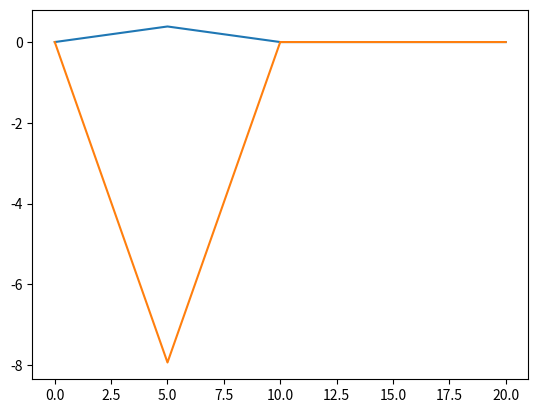

The matplotlib source for this figure:
import numpy as np
from matplotlib import pyplot as plt
import scipy.integrate
import scipy.sparse as sp

#constants
hbar, m = 1, 1
k0, L = 20, 20
Nx = 5 # number of x-values
dx = L / (Nx - 1)
print(1 / ( 2 *dx**2))
sigmax = 1
x0 = 5

#Find values 
dt = 0.01
E = (hbar * k0) ** 2 / 2 / m
omega = E / hbar


def psi_I(x, t):
    return np.exp(-(x - x0)**2 / (2 * sigmax**2)) * np.sin(k0 * x - omega * t)
                  
def psi_R(x,t):
    return np.exp(-(x - x0)**2 / (2 * sigmax **2)) * np.cos(k0 * x - omega * t)

x = np.linspace(0, L, Nx)
psi_I_init = psi_I(x, 0)
psi_R_init = psi_R(x, 0)

C_0 = np.trapz(psi_I(x, 0)**2 + psi_R(x, 0)**2, dx = dx)
psi_R_init = psi_R(x, 0) / np.sqrt(C_0)

C_1 = np.trapz(psi_R(x, dt/ 2)**2 + psi_R(x, dt / 2)**2, dx = dx)
psi_I_init = psi_I(x, dt/2) / np.sqrt(C_1)

print(C_0, C_1)

def timeEvolve(psi_R_init,psi_I_init,n,V,dt):
    x_size = len(V)
    
    psi_I_arr = np.zeros([x_size,n])
    psi_R_arr = np.zeros([x_sixe,n])
    psi_I_arr[0] = psi_I_init
    psi_R_arr[0] = psi_R_init
    
    D1 = 2 * np.ones(x_size)
    D2 = np.ones(x_size-1)
    H = np.diag(V) / hbar - hbar / (2 * m * dx**2) * sp.diags([D2,D1,D2],[-1,0,1]).toarray()
    print("Het")
    for i in range(1,n):
        psi_R_arr[i] = psi_R_arr[i-1] + dt * H @ psi_I_arr[i-1]
        psi_I_arr[i] = psi_I_arr[i-1] - dt * H @ psi_R_arr[i-1]
    return psi_R_arr,psi_I_arr

        

plt.plot(x, psi_R_init)
plt.show()
plt.plot(x, psi_I_init)
plt.show()